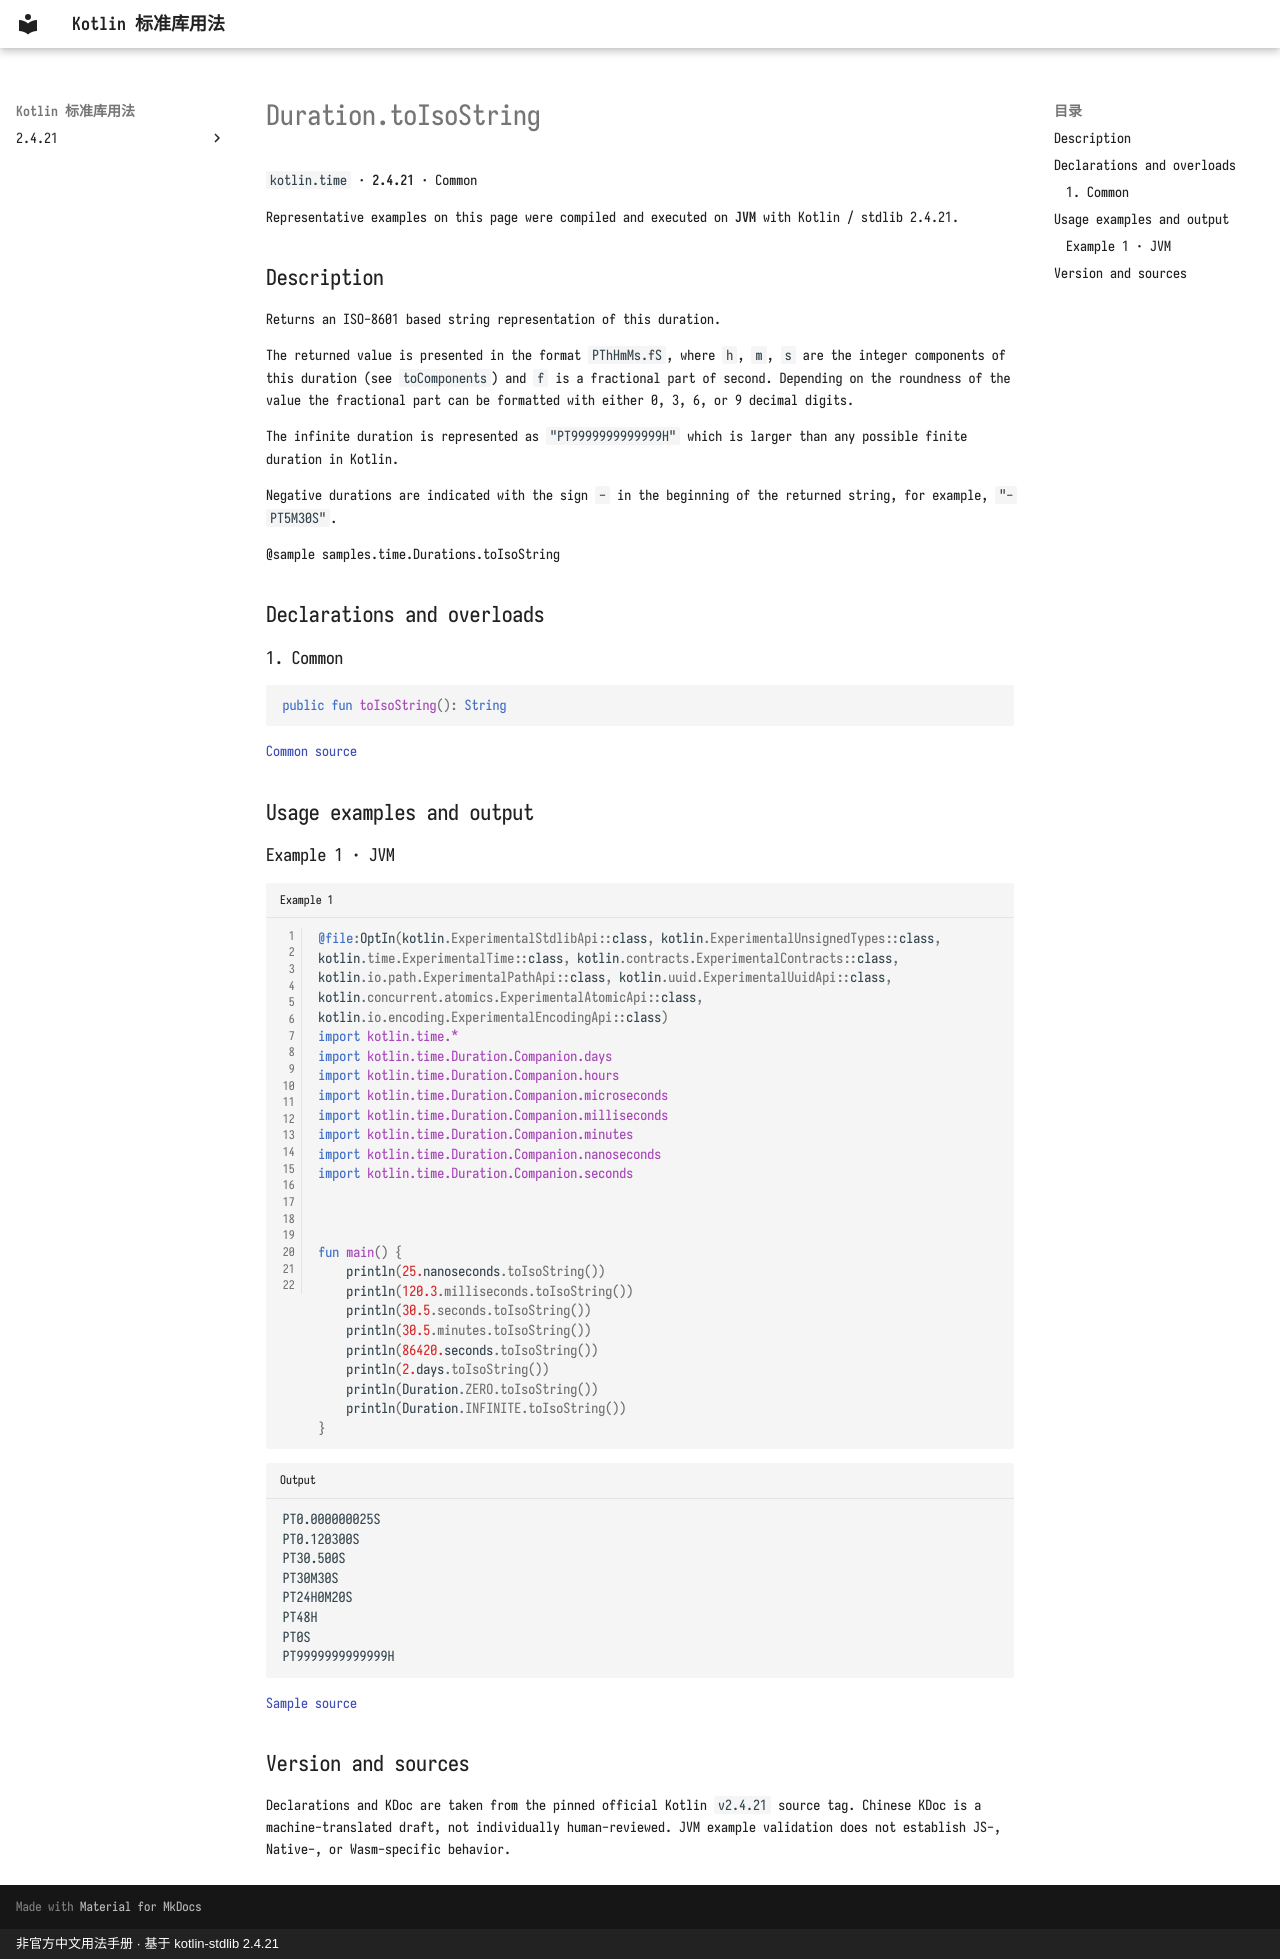

repository: oooooooko/kotlin-stdlib-docs · page: en/api/kotlin.time/duration-toisostring--68ef8fa0/index.html · generator: mkdocs · copyright: 非官方中文用法手册 · 基于 kotlin-stdlib 2.4.21

# Duration.toIsoString

`kotlin.time` · **2.4.21** · Common

Representative examples on this page were compiled and executed on **JVM** with Kotlin / stdlib 2.4.21.

## Description

Returns an ISO-8601 based string representation of this duration.

The returned value is presented in the format `PThHmMs.fS`, where `h`, `m`, `s` are the integer components of this duration (see `toComponents`)
and `f` is a fractional part of second. Depending on the roundness of the value the fractional part can be formatted with either
0, 3, 6, or 9 decimal digits.

The infinite duration is represented as `"PT9999999999999H"` which is larger than any possible finite duration in Kotlin.

Negative durations are indicated with the sign `-` in the beginning of the returned string, for example, `"-PT5M30S"`.

@sample samples.time.Durations.toIsoString

## Declarations and overloads

### 1. Common

```kotlin
public fun toIsoString(): String
```

[Common source](https://github.com/JetBrains/kotlin/blob/v2.4.21/libraries/stdlib/src/kotlin/time/Duration.kt#L922)

## Usage examples and output

### Example 1 · JVM

```kotlin title="Example 1" linenums="1"
@file:OptIn(kotlin.ExperimentalStdlibApi::class, kotlin.ExperimentalUnsignedTypes::class, kotlin.time.ExperimentalTime::class, kotlin.contracts.ExperimentalContracts::class, kotlin.io.path.ExperimentalPathApi::class, kotlin.uuid.ExperimentalUuidApi::class, kotlin.concurrent.atomics.ExperimentalAtomicApi::class, kotlin.io.encoding.ExperimentalEncodingApi::class)
import kotlin.time.*
import kotlin.time.Duration.Companion.days
import kotlin.time.Duration.Companion.hours
import kotlin.time.Duration.Companion.microseconds
import kotlin.time.Duration.Companion.milliseconds
import kotlin.time.Duration.Companion.minutes
import kotlin.time.Duration.Companion.nanoseconds
import kotlin.time.Duration.Companion.seconds



fun main() {
    println(25.nanoseconds.toIsoString())
    println(120.3.milliseconds.toIsoString())
    println(30.5.seconds.toIsoString())
    println(30.5.minutes.toIsoString())
    println(86420.seconds.toIsoString())
    println(2.days.toIsoString())
    println(Duration.ZERO.toIsoString())
    println(Duration.INFINITE.toIsoString())
}
```

```text title="Output"
PT0.000000025S
PT0.120300S
PT30.500S
PT30M30S
PT24H0M20S
PT48H
PT0S
PT9999999999999H
```

[Sample source](https://github.com/JetBrains/kotlin/blob/v2.4.21/libraries/stdlib/samples/test/samples/time/durations.kt#L22)

## Version and sources

Declarations and KDoc are taken from the pinned official Kotlin `v2.4.21` source tag. Chinese KDoc is a machine-translated draft, not individually human-reviewed. JVM example validation does not establish JS-, Native-, or Wasm-specific behavior.
